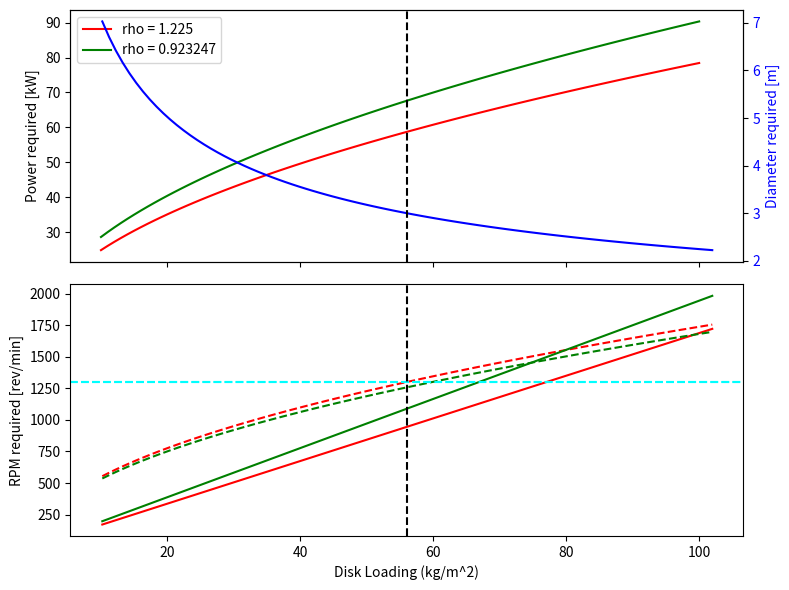

Reproduce this figure in Python.
"""A calculation tool for disk loading of the rotors,
including comparison to other rotorcraft"""

import numpy as np
import matplotlib.pyplot as plt
from scipy.interpolate import interp1d
from scipy.optimize import root_scalar

rholst = [1.225, 0.923247]  # kg/m^3
alst = [340.294, 329.174]  # m/s
MTOW = 1667  # kg
DiskLoad = np.linspace(100, 1000, 91)  # N/m^2  !!!!
g = 9.80665
Cp = 0.05  # normal range between 0.01 and 0.4
maxrpm_motor = 1300
design_D = 3    # m

colors = ["red", "green"]

fig, ax1 = plt.subplots(2, 1, figsize=(8, 6), sharex=True)

ThrustReq = 1.9 * MTOW * g
TperEngine = ThrustReq / 8
Areq = TperEngine / DiskLoad
Dreq = np.sqrt(4*Areq/np.pi)

Design_diskload = DiskLoad[np.argmin(np.abs(Dreq - design_D))] / g

for rho, a, col in zip(rholst, alst, colors):
    Preq = TperEngine * np.sqrt(DiskLoad / (2 * rho))
    RPMreq = 60*np.cbrt(Preq / (rho * Cp * Dreq**5))  # rev/min


    Design_Ct = TperEngine / (rho * (maxrpm_motor / 60) ** 2 * design_D ** 4)
    maxCttoCpratio = 4.25
    maxCp = Design_Ct / maxCttoCpratio
    Design_maxCp = 120e3 / (rho * (1300 / 60) ** 3 * design_D ** 5)

    print(f"Ct = {Design_Ct} \n"
          f"Cp = {Design_maxCp} \n"
          f"maxCp = {maxCp} \n")


    # RPMreq_interp = interp1d(RPMreq, DiskLoad, fill_value="extrapolate")
    # maxdiskload = root_scalar(lambda x: RPMreq_interp(x) - maxrpm_motor, x0=800, x1=1100).root
    # print(maxdiskload)
    ax1[0].set_ylabel('Power required [kW]')
    ax1[0].plot(DiskLoad/10, Preq/1e3, label=f"rho = {rho}", color=col)
    ax1[0].tick_params(axis='y')
    # ax1[0].axvline(maxdiskload / g, 0.05, 0.95, linestyle='--', color="black")

    ax1[1].set_xlabel('Disk Loading (kg/m^2)')
    ax1[1].set_ylabel('RPM required [rev/min]')
    ax1[1].plot(DiskLoad / g, RPMreq, color=col)
    ax1[1].plot(DiskLoad / g, (60 * 0.6 * a / np.pi) / Dreq, linestyle='--', label=f"maxrpm {rho}", color=col) # tip speed reaches mach 0.7
    ax1[1].axhline(maxrpm_motor, label="engine limit", linestyle="--", color="cyan")
    # ax1[1].scatter(maxdiskload / g, maxrpm_motor, marker='x', color='black')

ax2 = ax1[0].twinx()  # instantiate a second axes that shares the same x-axis

color = "blue"
ax2.set_ylabel('Diameter required [m]', color=color)  # we already handled the x-label with ax1
ax2.plot(DiskLoad / g, Dreq, color=color)  # , linestyle="--")
ax2.axvline(Design_diskload, color="black", linestyle="--")
ax2.tick_params(axis='y', labelcolor=color)

ax1[1].axvline(Design_diskload, color="black", linestyle="--")
ax1[0].legend()

fig.tight_layout()
plt.show()
